The GitHub repository javapa2022/Software-enfermedades-de-hojas-de-paltas contains a labelled image folder "Avocado Augmneted_Dataset" with 2 categories: disease, healthy. Examples follow, each with its label.

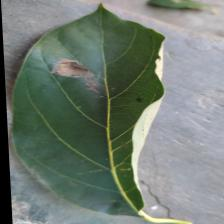
Label: disease

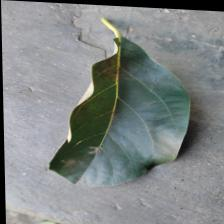
Label: disease

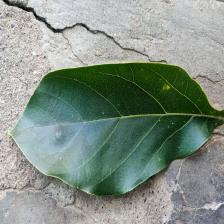
Label: healthy

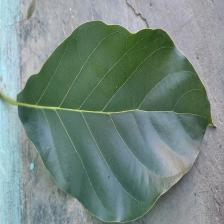
Label: healthy

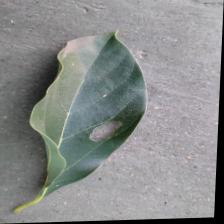
Label: disease

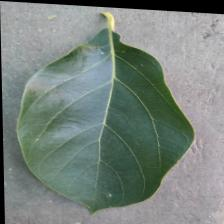
Label: healthy
